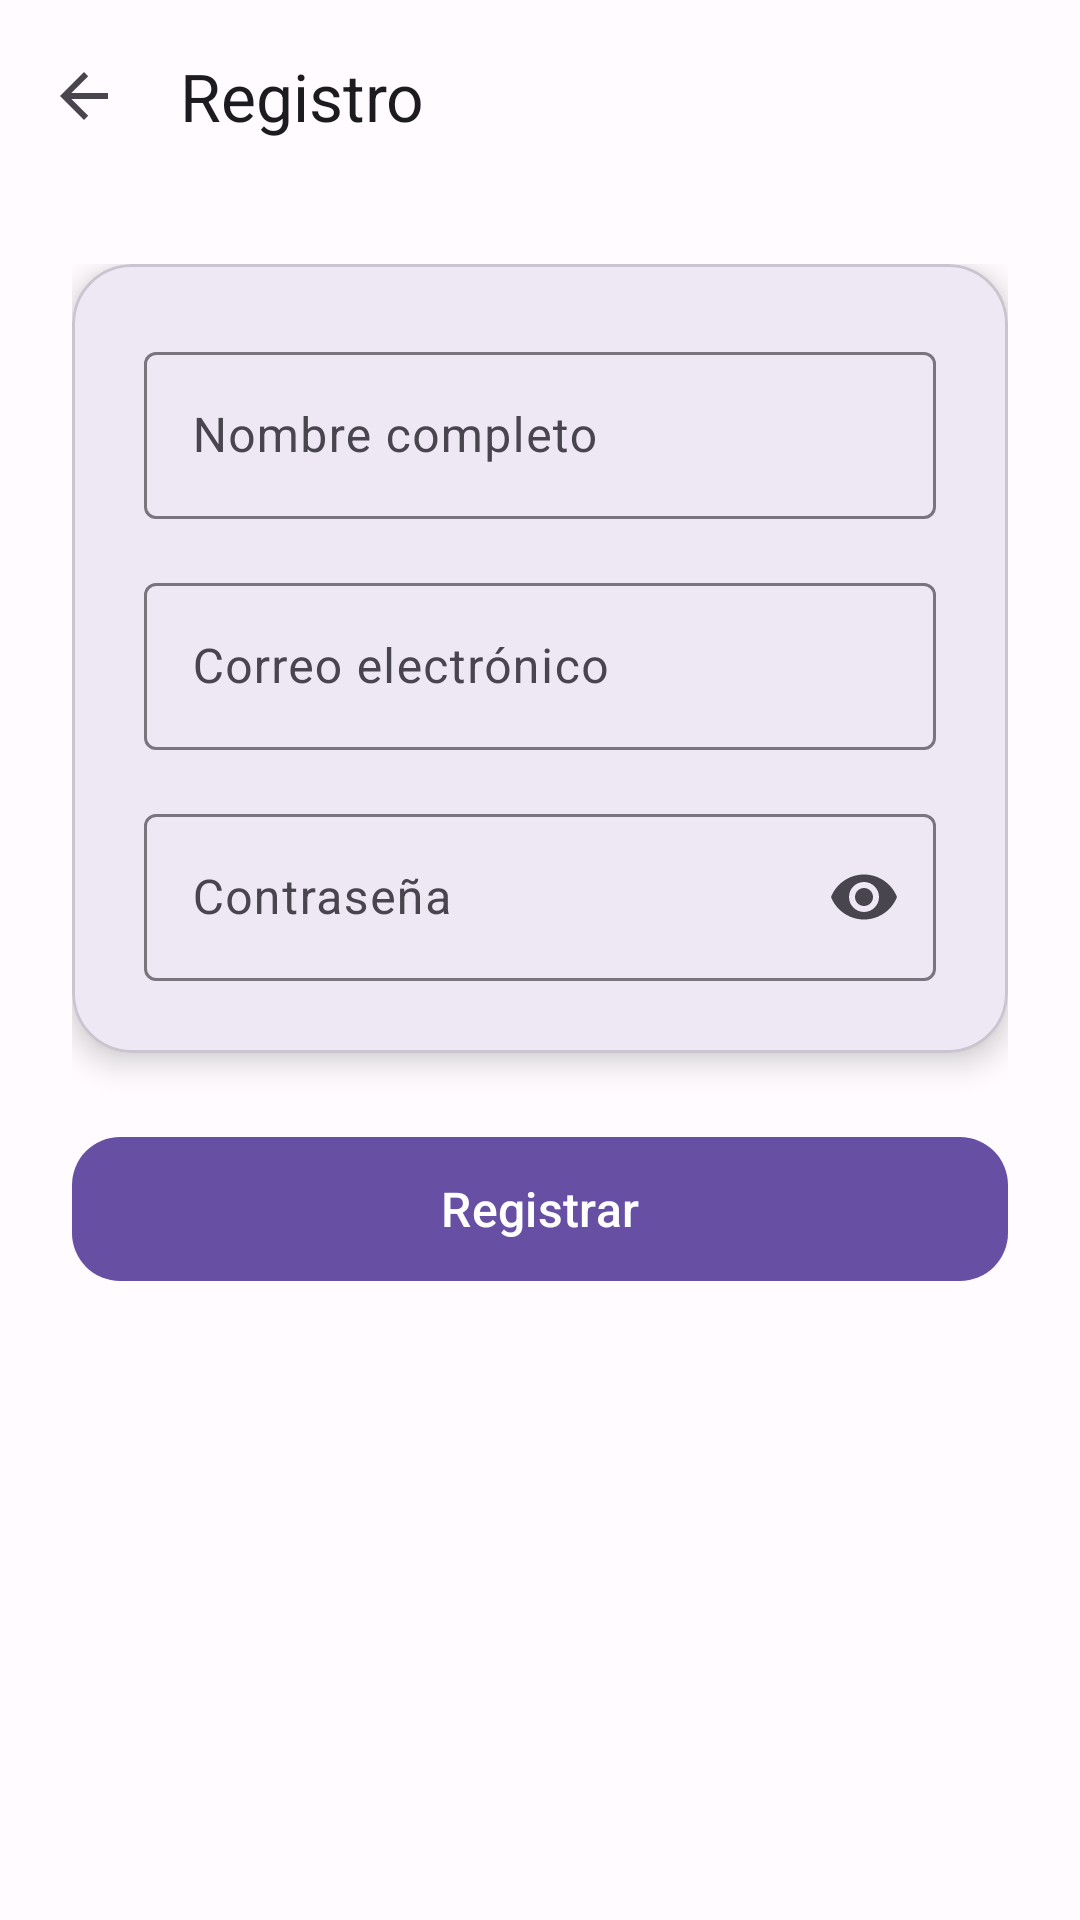

Write the Android layout XML for this screen, with the resource values it uses.
<!-- AndroidManifest.xml: application theme Theme.EjerciciosActividades -->
<!-- res/layout/activity_registro.xml -->
<?xml version="1.0" encoding="utf-8"?>
<LinearLayout xmlns:android="http://schemas.android.com/apk/res/android"
    xmlns:app="http://schemas.android.com/apk/res-auto"
    android:id="@+id/main_registro"
    android:layout_width="match_parent"
    android:layout_height="match_parent"
    android:orientation="vertical">

    <com.google.android.material.appbar.MaterialToolbar
        android:id="@+id/toolbar"
        android:layout_width="match_parent"
        android:layout_height="?attr/actionBarSize"
        android:background="?attr/colorSurface"
        app:navigationIcon="?attr/homeAsUpIndicator"
        app:title="Registro"
        app:titleTextColor="?attr/colorOnSurface" />

    <ScrollView
        android:layout_width="match_parent"
        android:layout_height="0dp"
        android:layout_weight="1"
        android:padding="24dp">

        <LinearLayout
            android:layout_width="match_parent"
            android:layout_height="wrap_content"
            android:orientation="vertical">

            <com.google.android.material.card.MaterialCardView
                android:layout_width="match_parent"
                android:layout_height="wrap_content"
                app:cardCornerRadius="20dp"
                app:cardElevation="6dp"
                android:layout_marginBottom="24dp">

                <LinearLayout
                    android:layout_width="match_parent"
                    android:layout_height="wrap_content"
                    android:orientation="vertical"
                    android:padding="24dp">

                    <com.google.android.material.textfield.TextInputLayout
                        android:layout_width="match_parent"
                        android:layout_height="wrap_content"
                        android:hint="Nombre completo"
                        style="@style/Widget.Material3.TextInputLayout.OutlinedBox">

                        <com.google.android.material.textfield.TextInputEditText
                            android:id="@+id/etNombre"
                            android:layout_width="match_parent"
                            android:layout_height="wrap_content"
                            android:inputType="textPersonName" />

                    </com.google.android.material.textfield.TextInputLayout>

                    <com.google.android.material.textfield.TextInputLayout
                        android:layout_width="match_parent"
                        android:layout_height="wrap_content"
                        android:hint="Correo electrónico"
                        style="@style/Widget.Material3.TextInputLayout.OutlinedBox"
                        android:layout_marginTop="16dp">

                        <com.google.android.material.textfield.TextInputEditText
                            android:id="@+id/etEmail"
                            android:layout_width="match_parent"
                            android:layout_height="wrap_content"
                            android:inputType="textEmailAddress" />

                    </com.google.android.material.textfield.TextInputLayout>

                    <com.google.android.material.textfield.TextInputLayout
                        android:layout_width="match_parent"
                        android:layout_height="wrap_content"
                        android:hint="Contraseña"
                        style="@style/Widget.Material3.TextInputLayout.OutlinedBox"
                        app:endIconMode="password_toggle"
                        android:layout_marginTop="16dp">

                        <com.google.android.material.textfield.TextInputEditText
                            android:id="@+id/etPassword"
                            android:layout_width="match_parent"
                            android:layout_height="wrap_content"
                            android:inputType="textPassword" />

                    </com.google.android.material.textfield.TextInputLayout>

                </LinearLayout>
            </com.google.android.material.card.MaterialCardView>

            <com.google.android.material.button.MaterialButton
                android:id="@+id/btnRegistrar"
                android:layout_width="match_parent"
                android:layout_height="56dp"
                android:text="Registrar"
                android:textSize="16sp"
                app:cornerRadius="16dp"
                style="@style/Widget.Material3.Button"/>

        </LinearLayout>
    </ScrollView>

</LinearLayout>
<!-- resources referenced by this layout -->
<resources>
  <style name="Theme.EjerciciosActividades" parent="Base.Theme.EjerciciosActividades" />
  <style name="Base.Theme.EjerciciosActividades" parent="Theme.Material3.DayNight.NoActionBar">
          <item name="colorPrimary">@color/primary</item>
          <item name="colorOnPrimary">@color/onPrimary</item>
          <item name="colorPrimaryContainer">@color/primaryContainer</item>
          <item name="colorOnPrimaryContainer">@color/onPrimaryContainer</item>
  
          <item name="colorSecondary">@color/secondary</item>
          <item name="colorOnSecondary">@color/onSecondary</item>
          <item name="colorSecondaryContainer">@color/secondaryContainer</item>
          <item name="colorOnSecondaryContainer">@color/onSecondaryContainer</item>
  
          <item name="colorTertiary">@color/tertiary</item>
          <item name="colorOnTertiary">@color/onTertiary</item>
          <item name="colorTertiaryContainer">@color/tertiaryContainer</item>
          <item name="colorOnTertiaryContainer">@color/onTertiaryContainer</item>
  
          <item name="android:colorBackground">@color/background</item>
          <item name="colorOnBackground">@color/onBackground</item>
          <item name="colorSurface">@color/surface</item>
          <item name="colorOnSurface">@color/onSurface</item>
          <item name="colorSurfaceVariant">@color/surfaceVariant</item>
          <item name="colorOnSurfaceVariant">@color/onSurfaceVariant</item>
          <item name="colorOutline">@color/outline</item>
          <item name="colorError">@color/error</item>
          <item name="colorOnError">@color/onError</item>
          <item name="colorErrorContainer">@color/errorContainer</item>
          <item name="colorOnErrorContainer">@color/onErrorContainer</item>
      </style>
  <color name="primary">#6750A4</color>
  <color name="onPrimary">#FFFFFF</color>
  <color name="primaryContainer">#EADDFF</color>
  <color name="onPrimaryContainer">#21005D</color>
  <color name="secondary">#625B71</color>
  <color name="onSecondary">#FFFFFF</color>
  <color name="secondaryContainer">#E8DEF8</color>
  <color name="onSecondaryContainer">#1D192B</color>
  <color name="tertiary">#7D5260</color>
  <color name="onTertiary">#FFFFFF</color>
  <color name="tertiaryContainer">#FFD8E4</color>
  <color name="onTertiaryContainer">#31111D</color>
  <color name="background">#FFFBFE</color>
  <color name="onBackground">#1C1B1F</color>
  <color name="surface">#FFFBFE</color>
  <color name="onSurface">#1C1B1F</color>
  <color name="surfaceVariant">#E7E0EC</color>
  <color name="onSurfaceVariant">#49454F</color>
  <color name="outline">#79747E</color>
  <color name="error">#B3261E</color>
  <color name="onError">#FFFFFF</color>
  <color name="errorContainer">#F9DEDC</color>
  <color name="onErrorContainer">#410E0B</color>
</resources>
